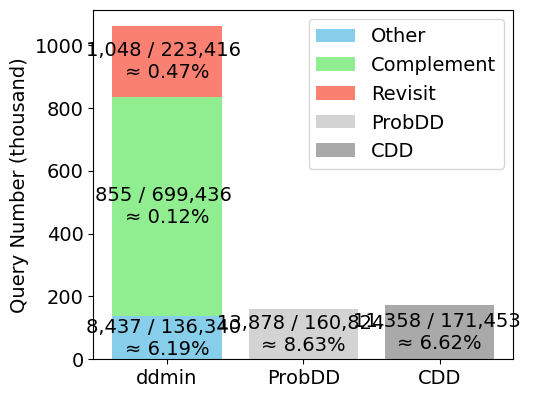

Python code for this plot:
import matplotlib.pyplot as plt
import matplotlib.ticker as ticker
import matplotlib

plt.rcParams['font.family'] = 'Times New Roman'
plt.rcParams['pdf.fonttype'] = 42
fontsize = 14
tick_label_size = 25
plt.rcParams.update({'font.size': fontsize})
matplotlib.rcParams['pdf.fonttype'] = 42
matplotlib.rcParams['ps.fonttype'] = 42

# Corrected data from the initial request
other_total = 136340
complement_total = 699436
repeated_total = 223416
probdd_total = 160824
cdd_total = 171453

text_size = 20

categories = ['ddmin', 'ProbDD', 'CDD']

colors = {
    'Other': 'skyblue',
    'Complement': 'lightgreen',
    'Revisit': 'salmon',
    'ProbDD': 'lightgrey',
    'CDD': 'darkgrey'
}

data_corrected = {
    'Other': [other_total, 0, 0],
    'Complement': [complement_total, 0, 0],
    'Revisit': [repeated_total, 0, 0],
    'ProbDD': [0, probdd_total, 0],  # Correctly identifying ProbDD as a separate category
    'CDD': [0, 0, cdd_total]      # Correctly identifying CDD as a separate category
}

# Success counts for each category in the order specified in data_corrected
other_success = 8437
complement_success = 855
repeated_success = 1048
probdd_success = 13878
cdd_success = 11358

# Calculate success rates and format them into strings
other_success_rate = f"{other_success:,} / {other_total:,} \n≈ {other_success/other_total:.2%}"
complement_success_rate = f"{complement_success:,} / {complement_total:,} \n≈ {complement_success/complement_total:.2%}"
repeated_success_rate = f"{repeated_success:,} / {repeated_total:,} \n≈ {repeated_success/repeated_total:.2%}"
probdd_success_rate = f"{probdd_success:,} / {probdd_total:,} \n≈ {probdd_success/probdd_total:.2%}"
cdd_success_rate = f"{cdd_success:,} / {cdd_total:,} \n≈ {cdd_success/cdd_total:.2%}"

success_rates = [other_success_rate, complement_success_rate, repeated_success_rate, probdd_success_rate, cdd_success_rate]

# Preparing the plot for a corrected stacked bar chart with annotations
fig, ax = plt.subplots(figsize=(5, 3.8))

# We need to keep track of the bottom for the 'ddmin' stacks
bottoms = [0, 0, 0]
lower_bound = 20000  # Offset to avoid intersection with the x-axis

index = 0  # To iterate through success rates for annotations
for category, values in data_corrected.items():
    if category in ['ProbDD', 'CDD']:  # Directly plot ProbDD and CDD without stacking
        ax.bar(categories[1:], values[1:], label=category, color=colors[category])
        for i, value in enumerate(values[1:]):
            if value > 0:  # Only add text if there is a value to report
                ax.text(i+1, max(value / 2, lower_bound), success_rates[index], ha='center', va='center', color='black')
        index += 1
    else:  # Stack 'ddmin' categories
        ax.bar(categories[0], values[0], bottom=bottoms[0], label=category, color=colors[category])
        text_pos = bottoms[0] + values[0] / 2  # Calculate the position for the annotation
        ax.text(0, max(text_pos, lower_bound), success_rates[index], ha='center', va='center', color='black')
        bottoms[0] += values[0]  # Update the bottom for the next stack
        index += 1

ax.set_ylabel('Query Number (thousand)')
# ax.set_title('Query Distribution of ddmin, compared to ProbDD and CDD')
ax.yaxis.set_major_formatter(ticker.FuncFormatter(lambda x, pos: f'{int(x/1000)}'))
ax.legend()

plt.subplots_adjust(left=0.14, right=0.98, top=0.99, bottom=0.07)
# plt.tight_layout()
# Saving the adjusted plot as a PDF file
plt.savefig('./software_debloating_stacked_barchart.pdf')
